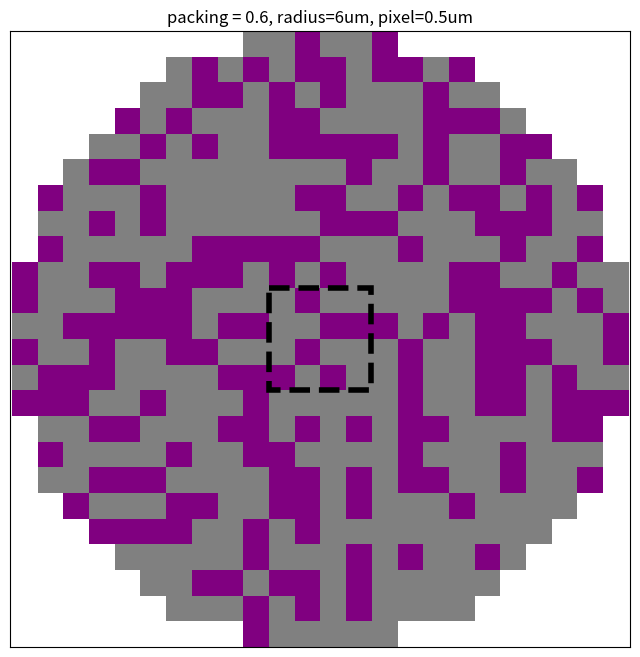
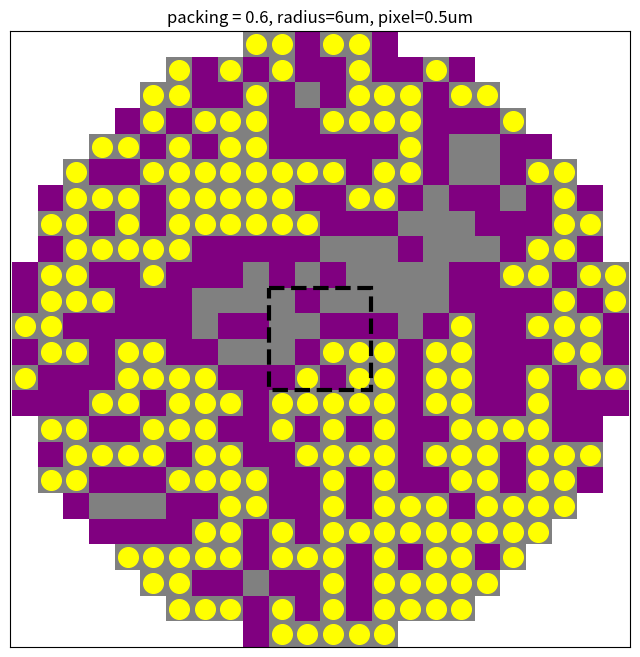

The script that saved these images, in order:
# -*- coding: utf-8 -*-
"""
Created on Wed Jan  7 13:04:12 2026

[redacted]
"""

import matplotlib
import numpy as np
import matplotlib.pyplot as plt
import matplotlib.patches as patches

def create_circular_grid(n, p):
    size = 2 * n
    grid = np.zeros((size, size), dtype=bool)

    center = (size - 1) / 2
    radius = n

    for i in range(size):
        for j in range(size):
            if (i - center)**2 + (j - center)**2 <= radius**2:
                grid[i, j] = np.random.rand() < p

    return grid

def percolates_to_core(grid, core_size=4):
    size = grid.shape[0]
    visited = np.zeros_like(grid, dtype=bool)
    
    # Define central square core
    center = size // 2
    core_start = center - core_size // 2
    core_indices = [(i, j) for i in range(core_start, core_start + core_size)
                            for j in range(core_start, core_start + core_size)]
    
    def dfs(x, y):
        if x < 0 or x >= size or y < 0 or y >= size:
            return
        if visited[x, y] or not grid[x, y]:
            return
        visited[x, y] = True
        dfs(x + 1, y)
        dfs(x - 1, y)
        dfs(x, y + 1)
        dfs(x, y - 1)
    
    # Start DFS from all boundary sites in the circle
    center_coord = (size - 1) / 2
    radius = n
    for i in range(size):
        for j in range(size):
            if grid[i, j] and not visited[i, j]:
                distance = np.sqrt((i - center_coord)**2 + (j - center_coord)**2)
                if distance >= radius - 1:  # near the circle edge
                    dfs(i, j)
    
    reaches_core = any(visited[x, y] for x, y in core_indices)
    return reaches_core, visited

def visualize_circular_percolation(grid, visited, p, core_size=4):
    size = grid.shape[0]
    plt.figure(figsize=(8, 8))
    
    # Mask points outside the circle
    center = (size - 1) / 2
    radius = n
    mask = np.ones_like(grid, dtype=bool)
    for i in range(size):
        for j in range(size):
            if (i - center)**2 + (j - center)**2 <= radius**2:
                mask[i, j] = False
    masked_grid = np.ma.masked_array(grid, mask=mask)
    
    
    core_start = center - core_size // 2
    rect = patches.Rectangle(
        (core_start, core_start),
        core_size, core_size,
        linewidth=4,
        edgecolor='black',
        facecolor='none',
        linestyle='--'
    )
    plt.gca().add_patch(rect)
    
    plt.title(f"packing = {p}, radius=6um, pixel=0.5um")
    plt.xticks([])
    plt.yticks([])
    plt.axis('equal')

    # Plot grid
    cmap_custom = matplotlib.colors.ListedColormap(['purple', 'grey'])
    plt.imshow(masked_grid, cmap=cmap_custom, origin='upper')
    plt.savefig('FigS41.svg', format='svg')
    plt.show()
    
    plt.figure(figsize=(8, 8))
    cmap_custom = matplotlib.colors.ListedColormap(['purple', 'grey'])
    plt.imshow(masked_grid, cmap=cmap_custom, origin='upper')
    # Plot visited sites
    for i in range(size):
        for j in range(size):
            if visited[i, j]:
                plt.scatter(j, i, color='yellow', s=200)
    
    # Draw square core
    core_start = center - core_size // 2
    rect = patches.Rectangle(
        (core_start, core_start),
        core_size, core_size,
        linewidth=3,
        edgecolor='black',
        facecolor='none',
        linestyle='--'
    )
    plt.gca().add_patch(rect)
    
    plt.title(f"packing = {p}, radius=6um, pixel=0.5um")
    plt.xticks([])
    plt.yticks([])
    plt.axis('equal')

# Example usage
n = 12        # Half-grid size
p = 0.6

grid = create_circular_grid(n, p)
reaches_core, visited = percolates_to_core(grid)

visualize_circular_percolation(grid, visited, p)
plt.savefig('FigS42.svg', format='svg')
plt.show()